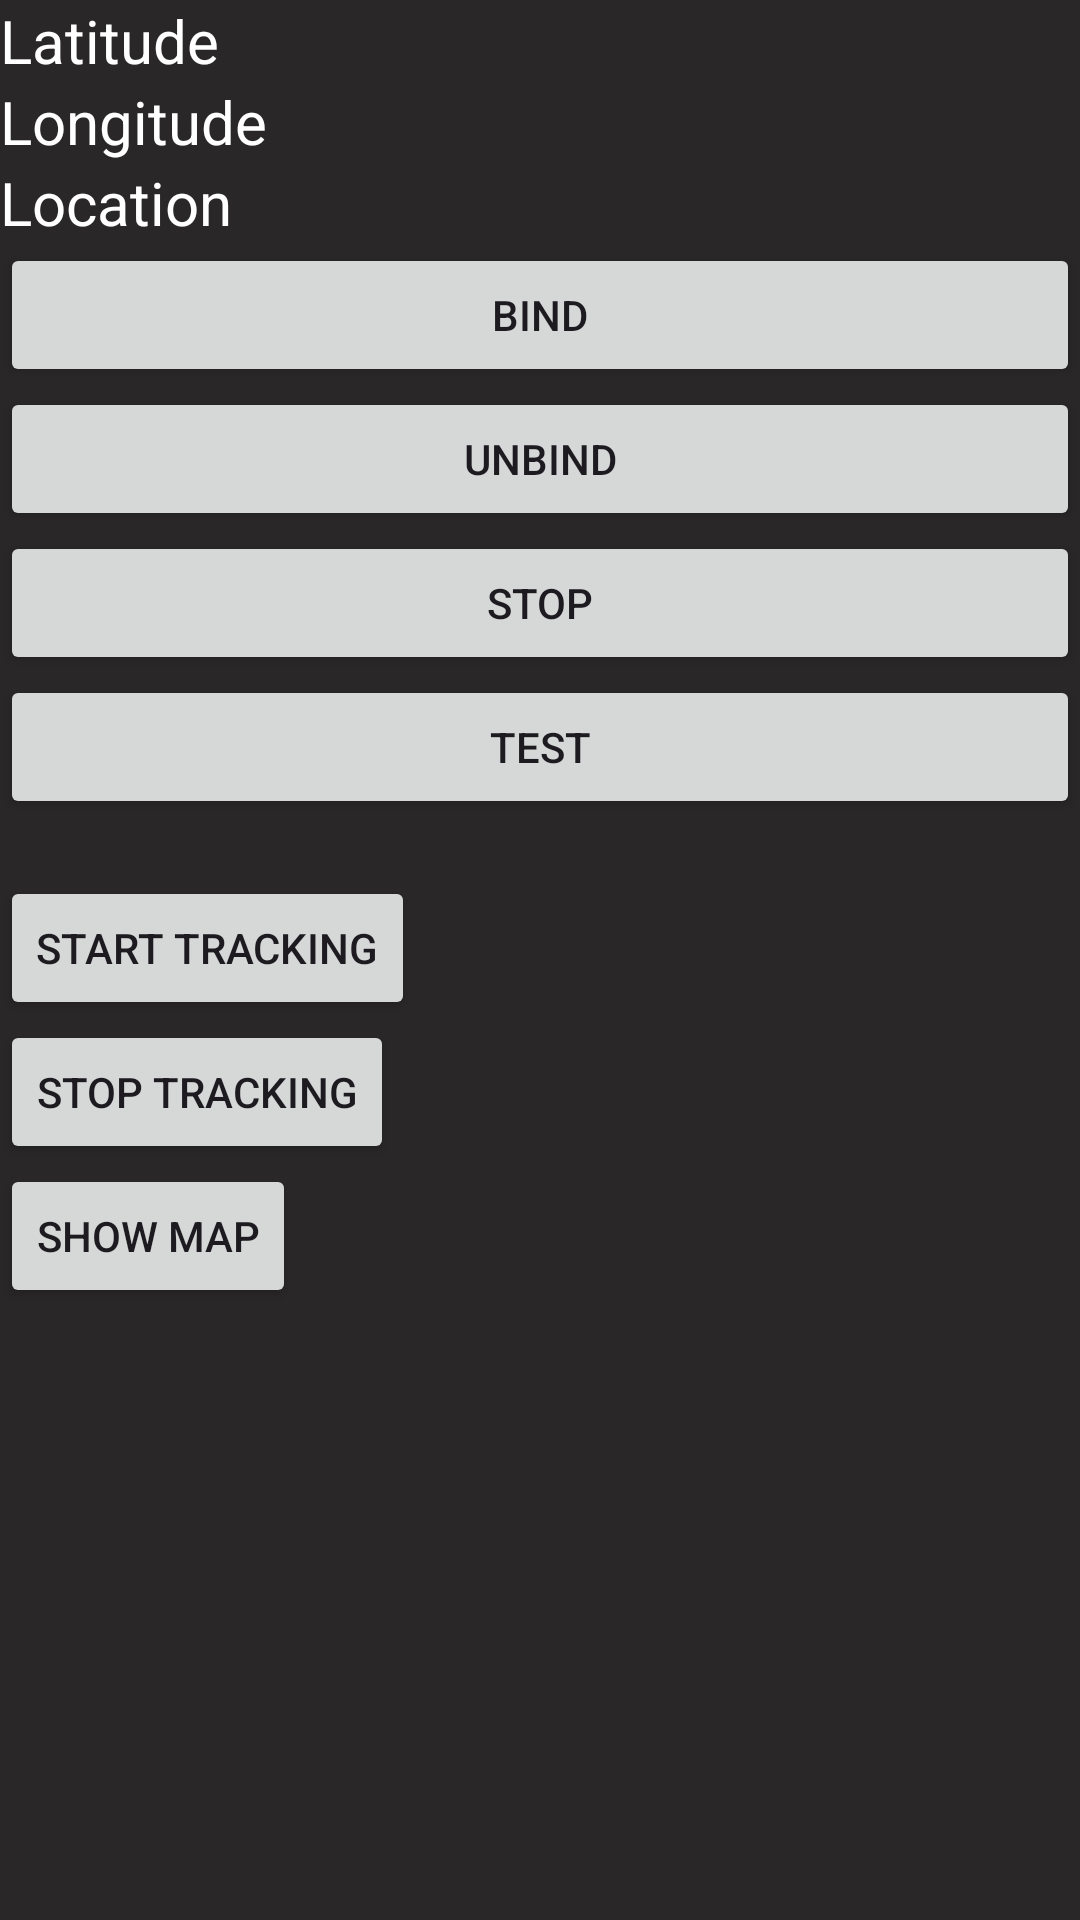

Android layout source for this screen:
<!-- AndroidManifest.xml: application theme Theme.GPS_Service -->
<!-- res/layout/activity_main.xml -->
<?xml version="1.0" encoding="utf-8"?>
<LinearLayout xmlns:android="http://schemas.android.com/apk/res/android"
    xmlns:app="http://schemas.android.com/apk/res-auto"
    xmlns:tools="http://schemas.android.com/tools"
    android:layout_width="match_parent"
    android:layout_height="match_parent"
    android:background="#292727"
    android:orientation="vertical"
    tools:context=".MainActivity">

    <TextView
        android:id="@+id/tVLatitude"
        android:layout_width="match_parent"
        android:layout_height="wrap_content"
        android:text="Latitude"
        android:textColor="#FFFFFF"
        android:textSize="20sp" />

    <TextView
        android:id="@+id/tVLongitude"
        android:layout_width="match_parent"
        android:layout_height="wrap_content"
        android:text="Longitude"
        android:textColor="#FFFFFF"
        android:textSize="20sp" />

    <TextView
        android:id="@+id/tVLocation"
        android:layout_width="match_parent"
        android:layout_height="wrap_content"
        android:text="Location"
        android:textColor="#FFFFFF"
        android:textSize="20sp" />

    <Button
        android:id="@+id/btnBind"
        android:layout_width="match_parent"
        android:layout_height="wrap_content"
        android:onClick="bind"
        android:text="Bind" />

    <Button
        android:id="@+id/btnUnbind"
        android:layout_width="match_parent"
        android:layout_height="wrap_content"
        android:onClick="unbind"
        android:text="Unbind" />

    <Button
        android:id="@+id/btnStop"
        android:layout_width="match_parent"
        android:layout_height="wrap_content"
        android:onClick="stop"
        android:text="Stop" />

    <Button
        android:id="@+id/btnTest"
        android:layout_width="match_parent"
        android:layout_height="wrap_content"
        android:onClick="test"
        android:text="Test" />

    <TextView
        android:id="@+id/info"
        android:layout_width="match_parent"
        android:layout_height="wrap_content"
        android:textColor="#ffffff" />

    <Button
        android:id="@+id/startTrackingButton"
        android:layout_width="wrap_content"
        android:layout_height="wrap_content"
        android:text="Start Tracking" />

    <Button
        android:id="@+id/stopTrackingButton"
        android:layout_width="wrap_content"
        android:layout_height="wrap_content"
        android:text="Stop Tracking" />

    <Button
        android:id="@+id/showMapButton"
        android:layout_width="wrap_content"
        android:layout_height="wrap_content"
        android:text="Show Map" />

</LinearLayout>
<!-- resources referenced by this layout -->
<resources>
  <style name="Theme.GPS_Service" parent="Base.Theme.GPS_Service" />
  <style name="Base.Theme.GPS_Service" parent="Theme.Material3.DayNight.NoActionBar">
          
          
      </style>
</resources>
